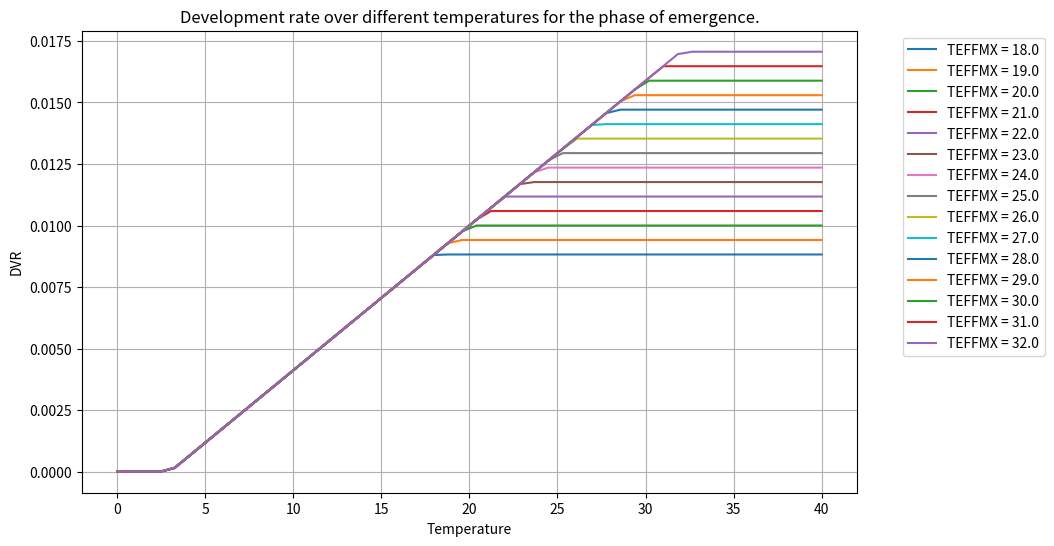
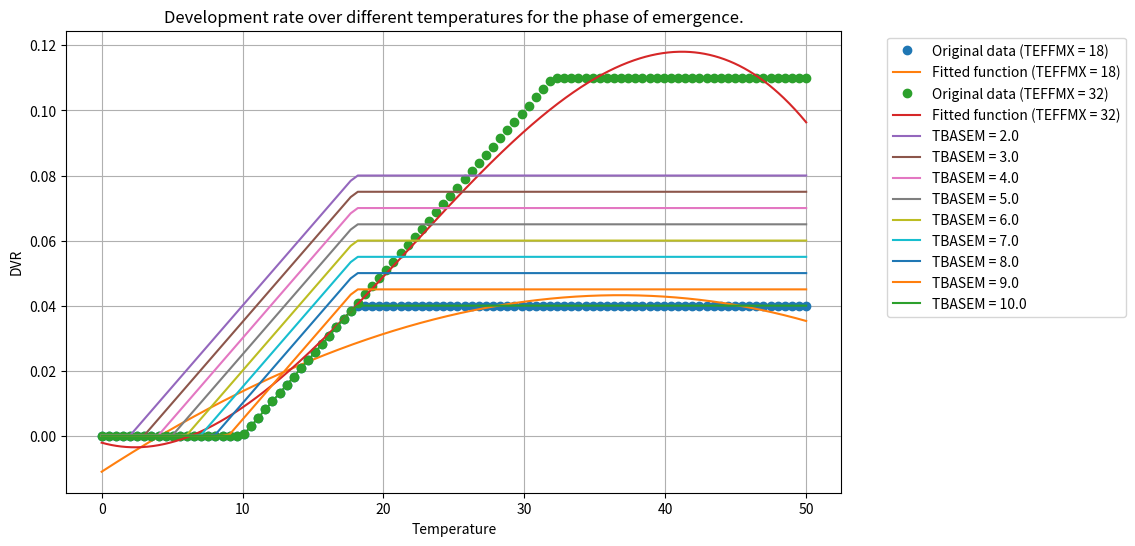
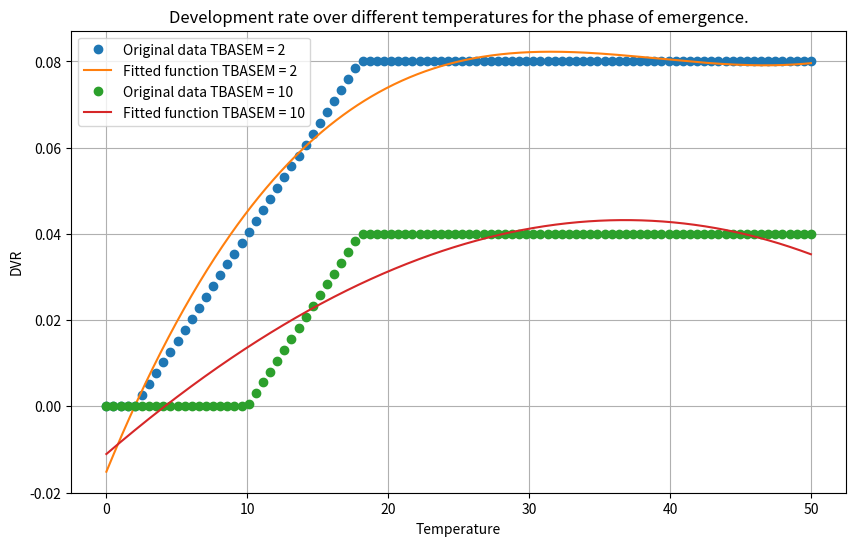
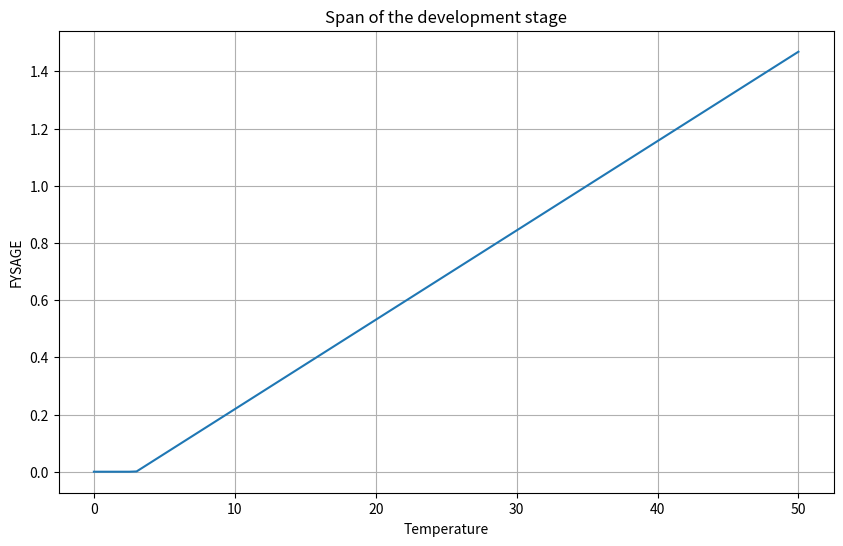

These charts were generated, in order, by the following Python code:
# %%
import numpy as np
import matplotlib.pyplot as plt
TEFFMX = 32  # Maximum effective temperature
TBASEM = 3  # Base temperature
TSUMEM = 170  # Effective temperature sum
Temp = np.linspace(0, 40)  # Daily temperatures
# Assuming drv.TEMP is a list of daily temperatures
# and p.TEFFMX, p.TBASEM, and p.TSUMEM are defined constants

def calculate_DVR_values(TEFFMX, TBASEM):
    DVR_values = []  # List to store DVR values

    for TEMP in Temp:
        DTSUME = max(0., min(TEFFMX - TBASEM, TEMP - TBASEM))
        DTSUM = 0.
        DVR = 0.1 * DTSUME / TSUMEM
        DVR_values.append(DVR)
    
    return DVR_values

# Calculate DVR_values for two different TEFFMX values
plt.figure(figsize=(10, 6))

# Iterate over the range from 18 to 32 with a step of 0.1
for TEFFMX in np.arange(18, 32.1, 1):
    # Calculate DVR_values for the current TEFFMX value
    DVR_values = calculate_DVR_values(TEFFMX, TBASEM)
    
    # Plot the DVR_values
    plt.plot(Temp, DVR_values, label=f'TEFFMX = {TEFFMX:.1f}')

plt.xlabel('Temperature')
plt.ylabel('DVR')
plt.title('Development rate over different temperatures for the phase of emergence.')
plt.legend(bbox_to_anchor=(1.05, 1), loc='upper left')  # Move the legend outside the plot
plt.grid(True)
plt.show()
# %%
from scipy.interpolate import UnivariateSpline

# Generate some data
# Generate some data
Temp = np.linspace(0, 50, 100)
TBASEM = 10
TSUMEM = 20

# Calculate DVR_values for TEFFMX = 18 and TEFFMX = 32
TEFFMX1 = 18
TEFFMX2 = 32
DVR_values1 = calculate_DVR_values(TEFFMX1,TBASEM)
DVR_values2 = calculate_DVR_values(TEFFMX2,TBASEM)

# Fit a cubic spline to the data for TEFFMX = 18 and TEFFMX = 32
spline1 = UnivariateSpline(Temp, DVR_values1, k=3)
spline2 = UnivariateSpline(Temp, DVR_values2, k=3)

# Generate some x values for the fitted function
Temp_fit = np.linspace(0, 50, 1000)

# Calculate the y values for the fitted function
DVR_values_fit1 = spline1(Temp_fit)
DVR_values_fit2 = spline2(Temp_fit)

# Plot the original data and the fitted function
plt.figure(figsize=(10, 6))
plt.plot(Temp, DVR_values1, 'o', label='Original data (TEFFMX = 18)')
plt.plot(Temp_fit, DVR_values_fit1, label='Fitted function (TEFFMX = 18)')
plt.plot(Temp, DVR_values2, 'o', label='Original data (TEFFMX = 32)')
plt.plot(Temp_fit, DVR_values_fit2, label='Fitted function (TEFFMX = 32)')
plt.xlabel('Temperature')
plt.ylabel('DVR')
plt.title('Development rate over different temperatures for the phase of emergence.')
plt.legend()
plt.grid(True)
plt.show()
# %% # fix teffmx but varying tbasem 
# Fix TEFFMX
TEFFMX = 18

# Iterate over a range of TBASEM values
for TBASEM in np.arange(2, 10.1, 1):
    # Calculate DVR_values for the current TBASEM value
    DVR_values = calculate_DVR_values(TEFFMX, TBASEM)
    
    # Plot the DVR_values
    plt.plot(Temp, DVR_values, label=f'TBASEM = {TBASEM:.1f}')

plt.xlabel('Temperature')
plt.ylabel('DVR')
plt.title('Development rate over different temperatures for the phase of emergence.')
plt.legend(bbox_to_anchor=(1.05, 1), loc='upper left')  # Move the legend outside the plot
plt.grid(True)
plt.show()

# Generate some data
Temp = np.linspace(0, 50, 100)
TSUMEM = 20

# Calculate DVR_values for TBASEM = 5 and TBASEM = 15
TBASEM1 = 2
TBASEM2 = 10
DVR_values1 = calculate_DVR_values(TEFFMX, TBASEM1)
DVR_values2 = calculate_DVR_values(TEFFMX, TBASEM2)

# Fit a cubic spline to the data for TBASEM = 5 and TBASEM = 15
spline1 = UnivariateSpline(Temp, DVR_values1, k=3)
spline2 = UnivariateSpline(Temp, DVR_values2, k=3)

# Generate some x values for the fitted function
Temp_fit = np.linspace(0, 50, 1000)

# Calculate the y values for the fitted function
DVR_values_fit1 = spline1(Temp_fit)
DVR_values_fit2 = spline2(Temp_fit)

# Plot the original data and the fitted function
plt.figure(figsize=(10, 6))
plt.plot(Temp, DVR_values1, 'o', label=f'Original data TBASEM = {TBASEM1}')
plt.plot(Temp_fit, DVR_values_fit1, label=f'Fitted function TBASEM = {TBASEM1}')
plt.plot(Temp, DVR_values2, 'o', label=f'Original data TBASEM = {TBASEM2}')
plt.plot(Temp_fit, DVR_values_fit2, label=f'Fitted function TBASEM = {TBASEM2}')
plt.xlabel('Temperature')
plt.ylabel('DVR')
plt.title('Development rate over different temperatures for the phase of emergence.')
plt.legend()
plt.grid(True)
plt.show()


# SPAN
# %%
TBASE = 3
FYSAGE = np.maximum(0., (Temp- TBASE)/(35. - TBASE))

plt.figure(figsize=(10, 6))
plt.plot(Temp, FYSAGE)
plt.xlabel('Temperature')
plt.ylabel('FYSAGE')
plt.title('Span of the development stage')
plt.grid(True)
plt.show()